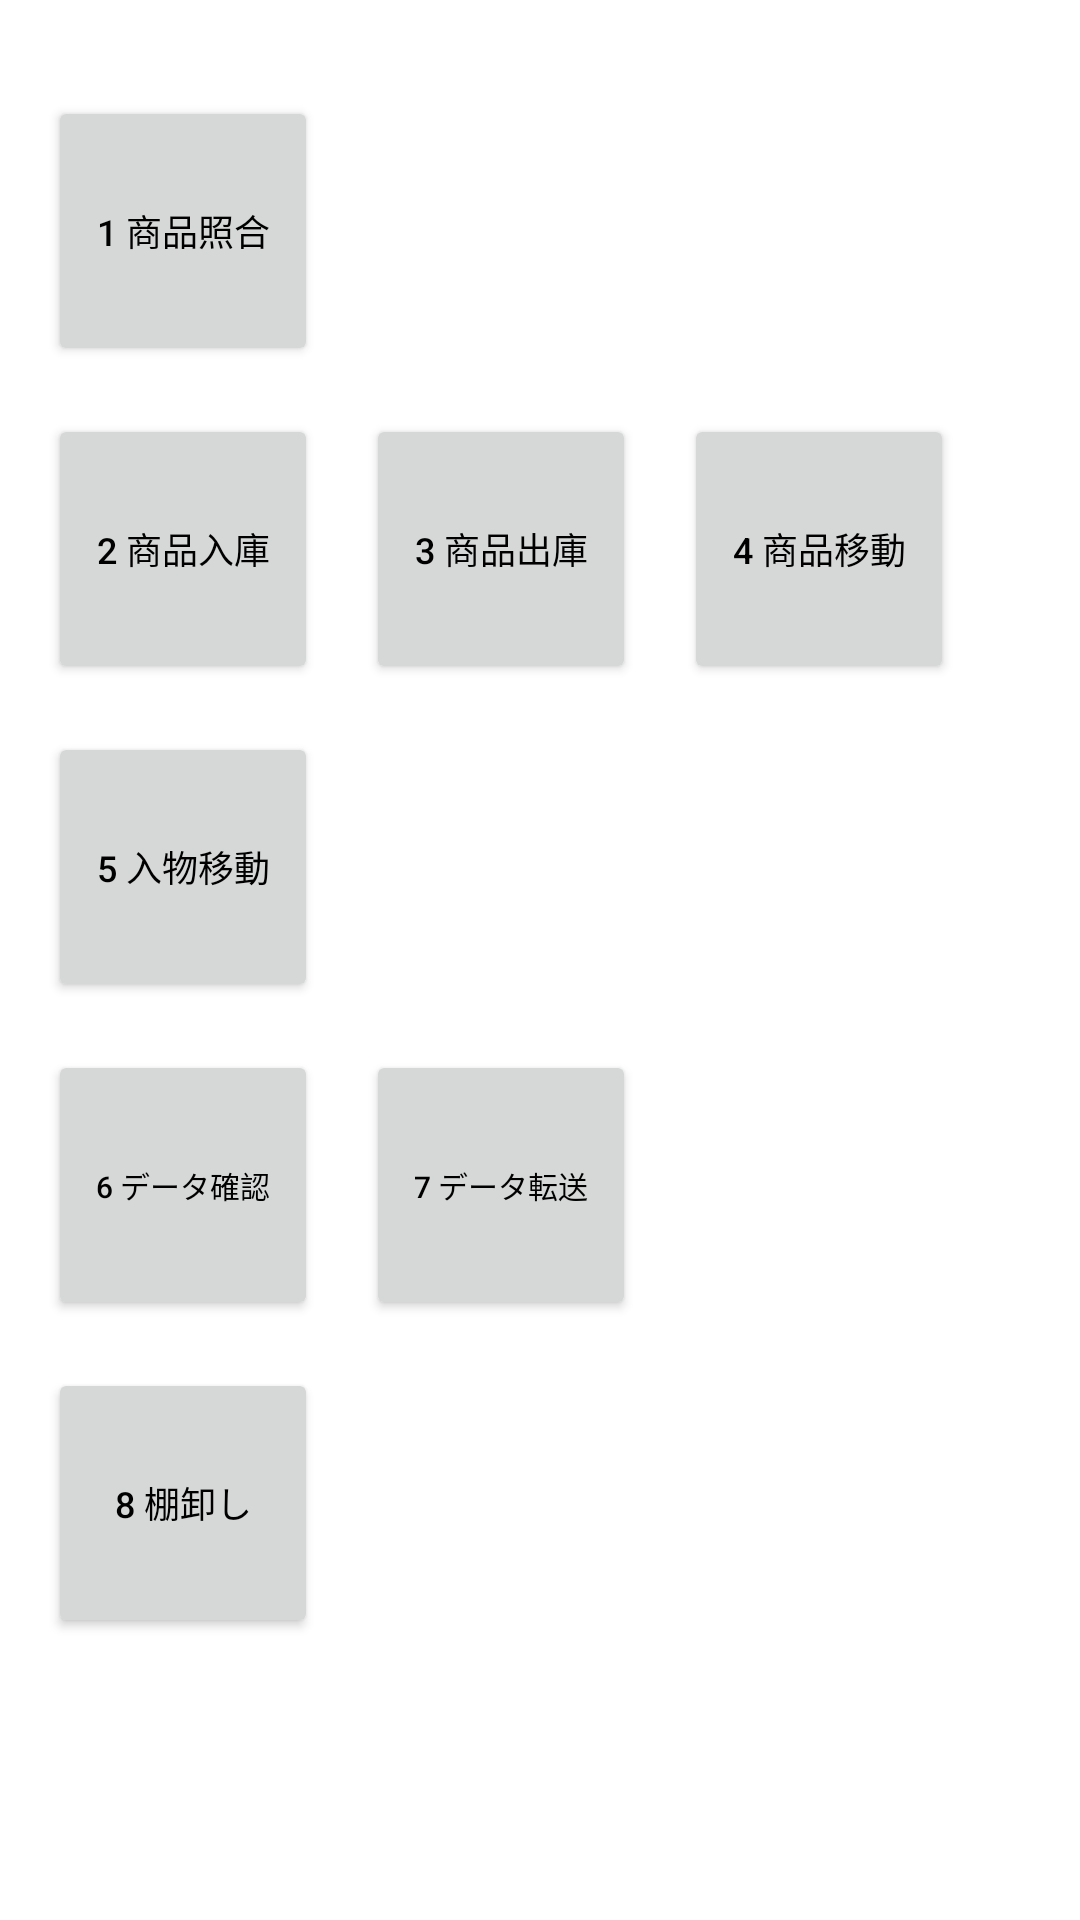

Write the Android layout XML for this screen, with the resource values it uses.
<!-- AndroidManifest.xml: application theme Theme.Pot_terminal -->
<!-- res/layout/menu.xml -->
<?xml version="1.0" encoding="utf-8"?>
<androidx.constraintlayout.widget.ConstraintLayout
  xmlns:android="http://schemas.android.com/apk/res/android"
  xmlns:app="http://schemas.android.com/apk/res-auto"
  xmlns:tools="http://schemas.android.com/tools"
  android:layout_width="match_parent"
  android:layout_height="match_parent"
  tools:context=".Menu">

  <Button
    android:id="@+id/btn_menu01"
    android:layout_width="90dp"
    android:layout_height="90dp"
    android:layout_marginStart="16dp"
    android:layout_marginTop="32dp"
    android:width="150px"
    android:height="150px"
    android:focusable="false"
    android:focusableInTouchMode="false"
    android:text="1 商品照合"
    android:textSize="12sp"
    app:layout_constraintStart_toStartOf="parent"
    app:layout_constraintTop_toTopOf="parent" />

  <Button
    android:id="@+id/btn_menu02"
    android:layout_width="90dp"
    android:layout_height="90dp"
    android:layout_marginStart="16dp"
    android:layout_marginTop="16dp"
    android:width="150px"
    android:height="150px"
    android:focusable="false"
    android:focusableInTouchMode="false"
    android:text="2 商品入庫"
    android:textSize="12sp"
    app:layout_constraintStart_toStartOf="parent"
    app:layout_constraintTop_toBottomOf="@+id/btn_menu01" />

  <Button
    android:id="@+id/btn_menu03"
    android:layout_width="90dp"
    android:layout_height="90dp"
    android:layout_marginStart="16dp"
    android:width="150px"
    android:height="150px"
    android:focusable="false"
    android:focusableInTouchMode="false"
    android:text="3 商品出庫"
    android:textSize="12sp"
    app:layout_constraintStart_toEndOf="@+id/btn_menu02"
    app:layout_constraintTop_toTopOf="@+id/btn_menu02" />

  <Button
    android:id="@+id/btn_menu04"
    android:layout_width="90dp"
    android:layout_height="90dp"
    android:layout_marginStart="16dp"
    android:width="150px"
    android:height="150px"
    android:focusable="false"
    android:focusableInTouchMode="false"
    android:text="4 商品移動"
    android:textSize="12sp"
    app:layout_constraintStart_toEndOf="@+id/btn_menu03"
    app:layout_constraintTop_toTopOf="@+id/btn_menu02" />

  <Button
    android:id="@+id/btn_menu05"
    android:layout_width="90dp"
    android:layout_height="90dp"
    android:layout_marginStart="16dp"
    android:layout_marginTop="16dp"
    android:width="150px"
    android:height="150px"
    android:focusable="false"
    android:focusableInTouchMode="false"
    android:text="5 入物移動"
    android:textSize="12sp"
    app:layout_constraintStart_toStartOf="parent"
    app:layout_constraintTop_toBottomOf="@+id/btn_menu02" />

  <Button
    android:id="@+id/btn_menu06"
    android:layout_width="90dp"
    android:layout_height="90dp"
    android:layout_marginStart="16dp"
    android:layout_marginTop="16dp"
    android:width="150px"
    android:height="150px"
    android:focusable="false"
    android:focusableInTouchMode="false"
    android:text="6 データ確認"
    android:textSize="10sp"
    app:layout_constraintStart_toStartOf="parent"
    app:layout_constraintTop_toBottomOf="@+id/btn_menu05" />

  <Button
    android:id="@+id/btn_menu07"
    android:layout_width="90dp"
    android:layout_height="90dp"
    android:layout_marginStart="16dp"
    android:width="150px"
    android:height="150px"
    android:focusable="false"
    android:focusableInTouchMode="false"
    android:text="7 データ転送"
    android:textSize="10sp"
    app:layout_constraintStart_toEndOf="@+id/btn_menu06"
    app:layout_constraintTop_toTopOf="@+id/btn_menu06" />

  <Button
    android:id="@+id/btn_menu08"
    android:layout_width="90dp"
    android:layout_height="90dp"
    android:layout_marginStart="16dp"
    android:layout_marginTop="16dp"
    android:width="150px"
    android:height="150px"
    android:focusable="false"
    android:focusableInTouchMode="false"
    android:text="8 棚卸し"
    android:textSize="12sp"
    app:layout_constraintStart_toStartOf="parent"
    app:layout_constraintTop_toBottomOf="@+id/btn_menu06" />

</androidx.constraintlayout.widget.ConstraintLayout>
<!-- resources referenced by this layout -->
<resources>
  <style name="Theme.Pot_terminal" parent="Theme.MaterialComponents.DayNight.DarkActionBar">
      
      <item name="colorPrimary">@color/purple_500</item>
      <item name="colorPrimaryVariant">@color/teal_700</item>
      <item name="colorOnPrimary">@color/white</item>
      
      <item name="colorSecondary">@color/teal_200</item>
      <item name="colorSecondaryVariant">@color/teal_700</item>
      <item name="colorOnSecondary">@color/black</item>
      
      <item name="android:statusBarColor" tools:targetApi="l">?attr/colorPrimaryVariant</item>
      
      
      
      <item name="actionBarSize">54dp</item>
      <item name="android:actionBarSize">44dp</item>
      <item name="android:padding">0dp</item>
      <item name="android:paddingLeft">0dp</item>
      <item name="android:paddingRight">0dp</item>
      <item name="android:textColor">@color/black</item>
    </style>
  <color name="purple_500">#FF6200EE</color>
  <color name="teal_700">#FF018786</color>
  <color name="white">#FFFFFFFF</color>
  <color name="teal_200">#FF03DAC5</color>
  <color name="black">#FF000000</color>
</resources>
